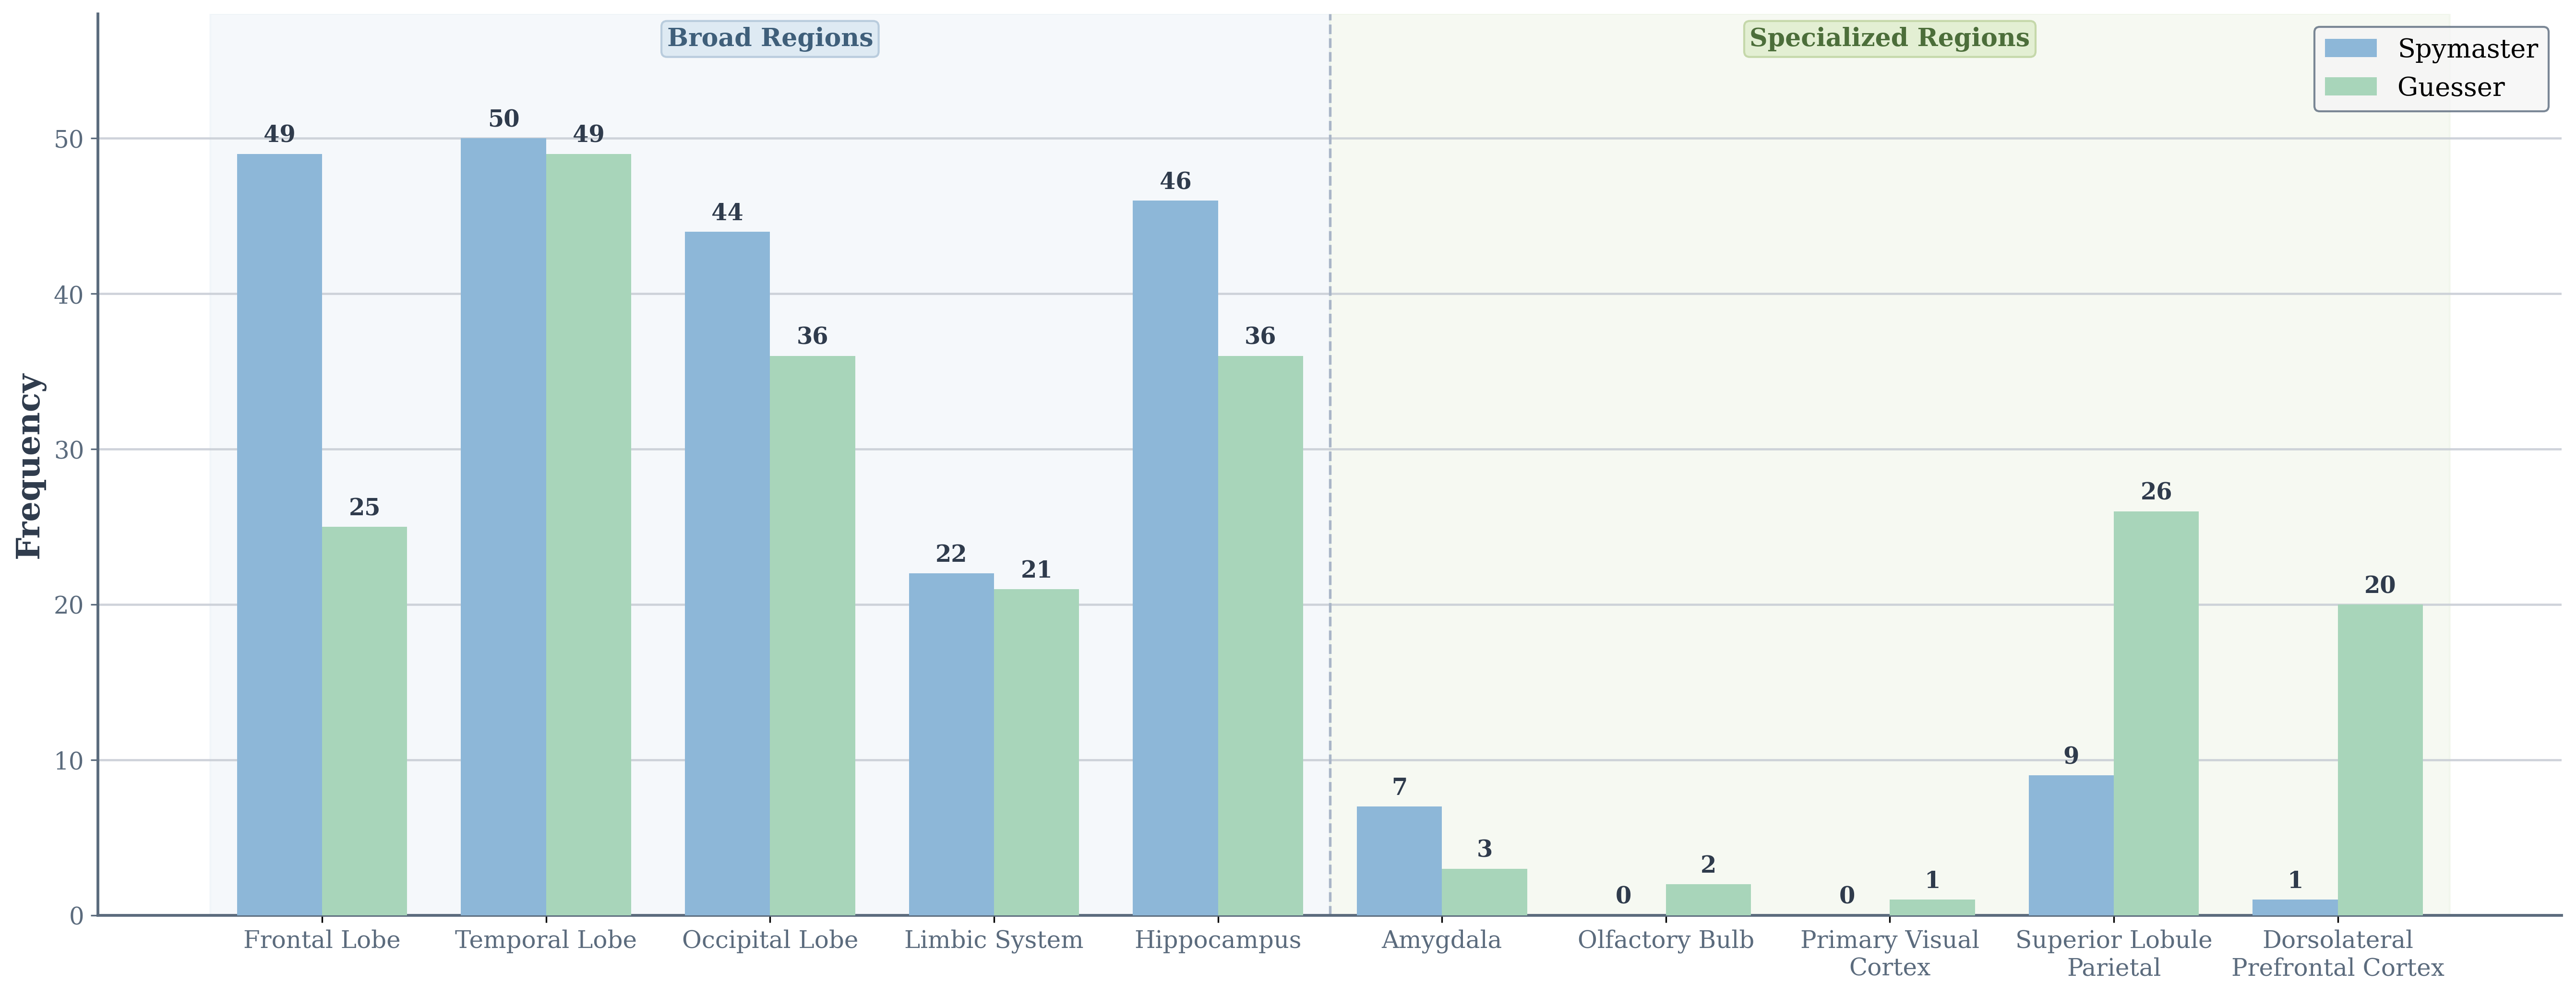

Recreate this plot in Python.
from pathlib import Path
import argparse
from collections import Counter
import json
import re

import matplotlib.pyplot as plt
import numpy as np


# 공통 시각 스타일
plt.rcParams["font.family"] = ["DejaVu Serif"]
plt.rcParams["axes.unicode_minus"] = False

BACKGROUND_COLOR = "#FFFFFF"
AXIS_COLOR = "#5B6B7D"
GRID_COLOR = "#C9CED6"
TEXT_COLOR = "#2F3B4C"

# 페르소나별 막대 색상
PERSONA_COLORS = {
    "Spymaster": "#8DB7D8",  # brain_region_frequency.py와 동일
    "Guesser": "#A8D5BA",    # brain_region_frequency.py와 동일
}

# x축에서 표시하지 않을 참가자
EXCLUDED_X_AXIS_REGIONS = {"AI Assistant (you)"}

# x축 정렬 우선순위: 넓은 영역 -> 세분화 영역
REGION_ORDER_BROAD_TO_SPECIFIC = [
    "Frontal Lobe",
    "Temporal Lobe",
    "Occipital Lobe",
    "Limbic System",
    "Hippocampus",
    "Amygdala",
    "Olfactory Bulb",
    "Primary Visual Cortex",
    "Superior Parietal Lobule",
    "Dorsolateral Prefrontal Cortex",
]

BROAD_REGIONS = {
    "Frontal Lobe",
    "Temporal Lobe",
    "Occipital Lobe",
    "Limbic System",
    "Hippocampus",
}

DEFAULT_LOG_PATH = (
    Path(__file__).resolve().parents[1]
    / "logs/codenames_collaborative/gpt-4o-2024-08-06_wo_sys_mes/"
    "codenames_50.jsonl__method-bpp_model-gpt-4o-2024-08-06_temp-_temp-0.0_topp-_topp-1.0_start0-end50_run01__wo_sys.jsonl"
)

PARTICIPANTS_PATTERN = re.compile(r"Participants:\s*(.*)")


def _extract_participants(content):
    match = PARTICIPANTS_PATTERN.search(content)
    if not match:
        return []
    return [item.strip() for item in match.group(1).split(";") if item.strip()]


def _count_from_role(raw_role_entries):
    counter = Counter()
    for entry in raw_role_entries:
        try:
            content = entry["choices"][0]["message"]["content"]
        except (KeyError, IndexError, TypeError):
            continue
        for participant in _extract_participants(content):
            counter[participant] += 1
    return counter


def load_brain_region_frequencies(log_path):
    spymaster_counter = Counter()
    guesser_counter = Counter()

    with open(log_path, "r", encoding="utf-8") as file:
        for line in file:
            if not line.strip():
                continue
            record = json.loads(line)
            spymaster_counter.update(_count_from_role(record.get("raw_response_spymaster", [])))
            guesser_counter.update(_count_from_role(record.get("raw_response_guesser", [])))

    if not spymaster_counter or not guesser_counter:
        raise ValueError("로그에서 Spymaster/Guesser 참가자 정보를 찾지 못했습니다.")

    return spymaster_counter, guesser_counter


def _build_grouped_series(spymaster_counter, guesser_counter):
    all_regions = (
        set(spymaster_counter.keys()) | set(guesser_counter.keys())
    ) - EXCLUDED_X_AXIS_REGIONS

    ordered_regions = [r for r in REGION_ORDER_BROAD_TO_SPECIFIC if r in all_regions]
    extras = sorted(
        [r for r in all_regions if r not in REGION_ORDER_BROAD_TO_SPECIFIC]
    )
    all_regions = ordered_regions + extras

    spymaster_values = [spymaster_counter.get(region, 0) for region in all_regions]
    guesser_values = [guesser_counter.get(region, 0) for region in all_regions]
    return all_regions, spymaster_values, guesser_values


def _wrap_label_two_lines(label, max_first_line=16):
    """긴 라벨을 2줄로 줄바꿈."""
    if len(label) <= max_first_line or " " not in label:
        return label

    words = label.split()
    line1 = []
    line2 = []
    length = 0
    for word in words:
        candidate = length + (1 if line1 else 0) + len(word)
        if candidate <= max_first_line:
            line1.append(word)
            length = candidate
        else:
            line2.append(word)

    if not line2:
        return label
    return f"{' '.join(line1)}\n{' '.join(line2)}"


def create_figure(log_path):
    spymaster_counter, guesser_counter = load_brain_region_frequencies(log_path)
    regions, spymaster_values, guesser_values = _build_grouped_series(spymaster_counter, guesser_counter)

    x = np.arange(len(regions))
    width = 0.38

    fig, ax = plt.subplots(figsize=(18, 7), dpi=120)
    fig.patch.set_facecolor(BACKGROUND_COLOR)
    ax.set_facecolor(BACKGROUND_COLOR)

    bars_spymaster = ax.bar(
        x - width / 2,
        spymaster_values,
        width=width,
        color=PERSONA_COLORS["Spymaster"],
        label="Spymaster",
        zorder=3,
    )
    bars_guesser = ax.bar(
        x + width / 2,
        guesser_values,
        width=width,
        color=PERSONA_COLORS["Guesser"],
        label="Guesser",
        zorder=3,
    )

    # 넓은 영역 vs 세부 영역 시각적 구분 (배경 밴드 + 경계선 + 라벨)
    broad_last_idx = -1
    for idx, region in enumerate(regions):
        if region in BROAD_REGIONS:
            broad_last_idx = idx

    if broad_last_idx >= 0 and broad_last_idx < len(regions) - 1:
        ax.axvspan(-0.5, broad_last_idx + 0.5, color="#E9F0F6", alpha=0.44, zorder=0)
        ax.axvspan(broad_last_idx + 0.5, len(regions) - 0.5, color="#EAF3E2", alpha=0.42, zorder=0)
        ax.axvline(broad_last_idx + 0.5, color="#A9B5C7", linestyle="--", linewidth=1.3, zorder=1)

    for bars in (bars_spymaster, bars_guesser):
        for bar in bars:
            val = int(bar.get_height())
            ax.text(
                bar.get_x() + bar.get_width() / 2,
                val + 0.45,
                str(val),
                ha="center",
                va="bottom",
                fontsize=11.5,
                color=TEXT_COLOR,
                fontweight="bold",
                zorder=4,
            )

    ax.set_ylabel("Frequency", fontsize=16, color=TEXT_COLOR, fontweight="bold")
    ax.set_xticks(x)
    wrapped_regions = [_wrap_label_two_lines(region) for region in regions]
    ax.set_xticklabels(wrapped_regions, rotation=0, ha="center", fontsize=12, color=AXIS_COLOR)
    ax.tick_params(axis="y", labelsize=12, colors=AXIS_COLOR)
    ax.grid(axis="y", color=GRID_COLOR, linewidth=1.1, alpha=0.9)
    ax.set_axisbelow(True)

    max_val = max(max(spymaster_values), max(guesser_values))
    ax.set_ylim(0, max_val + 8)

    if broad_last_idx >= 0 and broad_last_idx < len(regions) - 1:
        y_top = max_val + 6.4
        ax.text(
            broad_last_idx / 2,
            y_top,
            "Broad Regions",
            ha="center",
            va="center",
            fontsize=12.5,
            color="#3F5F7A",
            fontweight="bold",
            bbox=dict(facecolor="#DEEAF3", edgecolor="#B9CCDD", boxstyle="round,pad=0.22"),
        )
        ax.text(
            (broad_last_idx + 1 + len(regions) - 1) / 2,
            y_top,
            "Specialized Regions",
            ha="center",
            va="center",
            fontsize=12.5,
            color="#4C6E3A",
            fontweight="bold",
            bbox=dict(facecolor="#E3EFD3", edgecolor="#C5D8AA", boxstyle="round,pad=0.22"),
        )

    for spine in ["top", "right"]:
        ax.spines[spine].set_visible(False)
    for spine in ["left", "bottom"]:
        ax.spines[spine].set_color(AXIS_COLOR)
        ax.spines[spine].set_linewidth(1.4)

    ax.legend(
        fontsize=13,
        loc="upper right",
        frameon=True,
        facecolor="whitesmoke",
        edgecolor=AXIS_COLOR,
    )

    plt.tight_layout()
    return fig


def main():
    parser = argparse.ArgumentParser()
    parser.add_argument(
        "--log-path",
        type=Path,
        default=DEFAULT_LOG_PATH,
        help="codenames BPP 결과 jsonl 경로",
    )
    args = parser.parse_args()

    if not args.log_path.exists():
        raise FileNotFoundError(f"로그 파일을 찾을 수 없습니다: {args.log_path}")

    fig = create_figure(args.log_path)
    output_path = Path(__file__).with_suffix(".png")
    fig.savefig(output_path, dpi=300, facecolor=BACKGROUND_COLOR, bbox_inches="tight")
    print(f"Loaded log: {args.log_path}")
    print(f"Figure saved to: {output_path}")
    plt.show()


if __name__ == "__main__":
    main()
